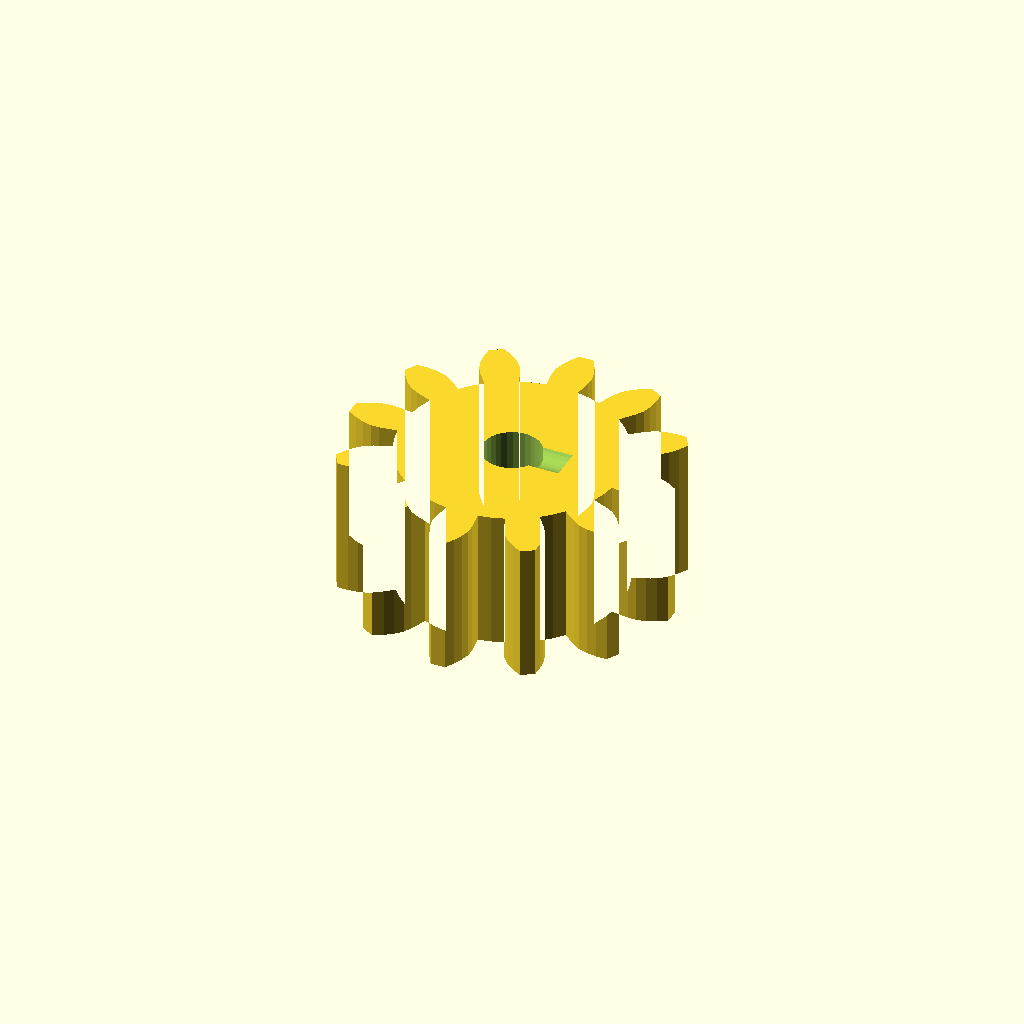
Cell 1 — every parameter at its default value.
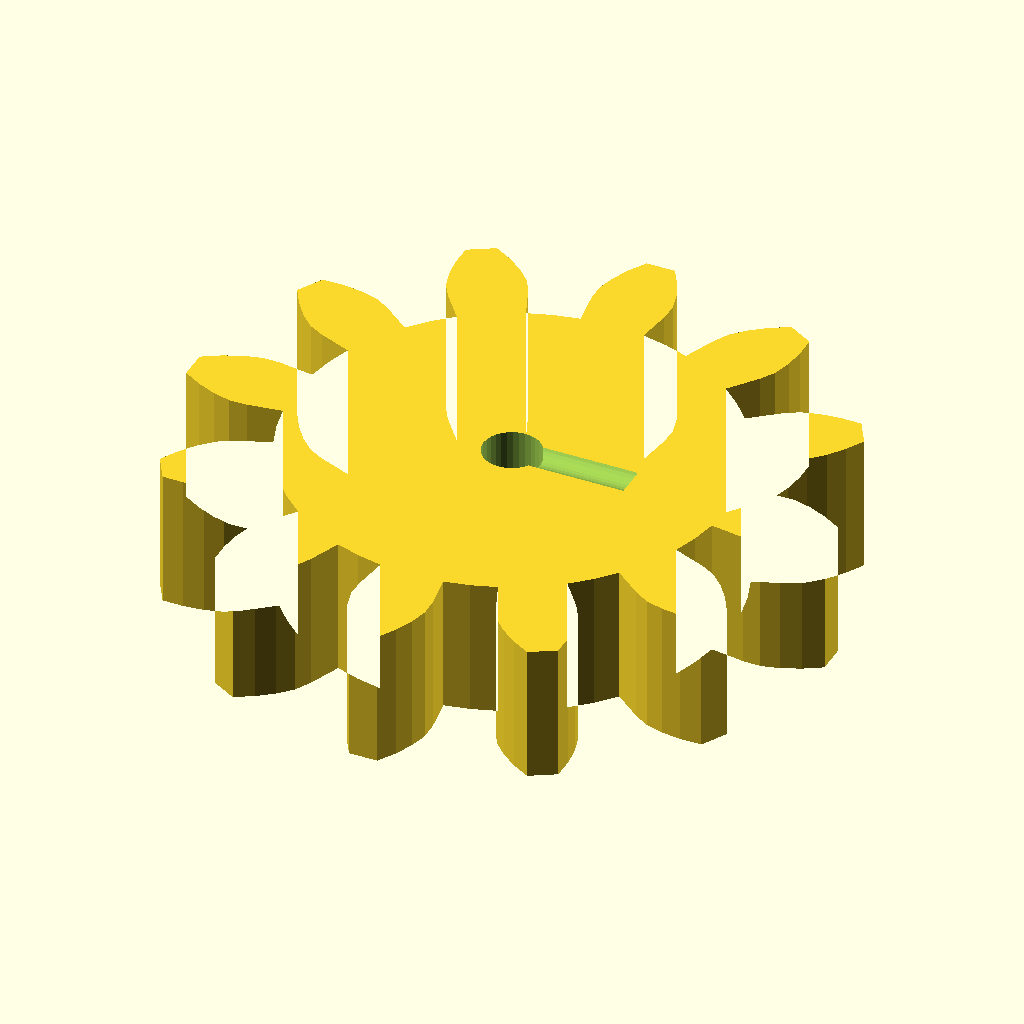
Cell 2 — modul set to 4, the other parameters unchanged.
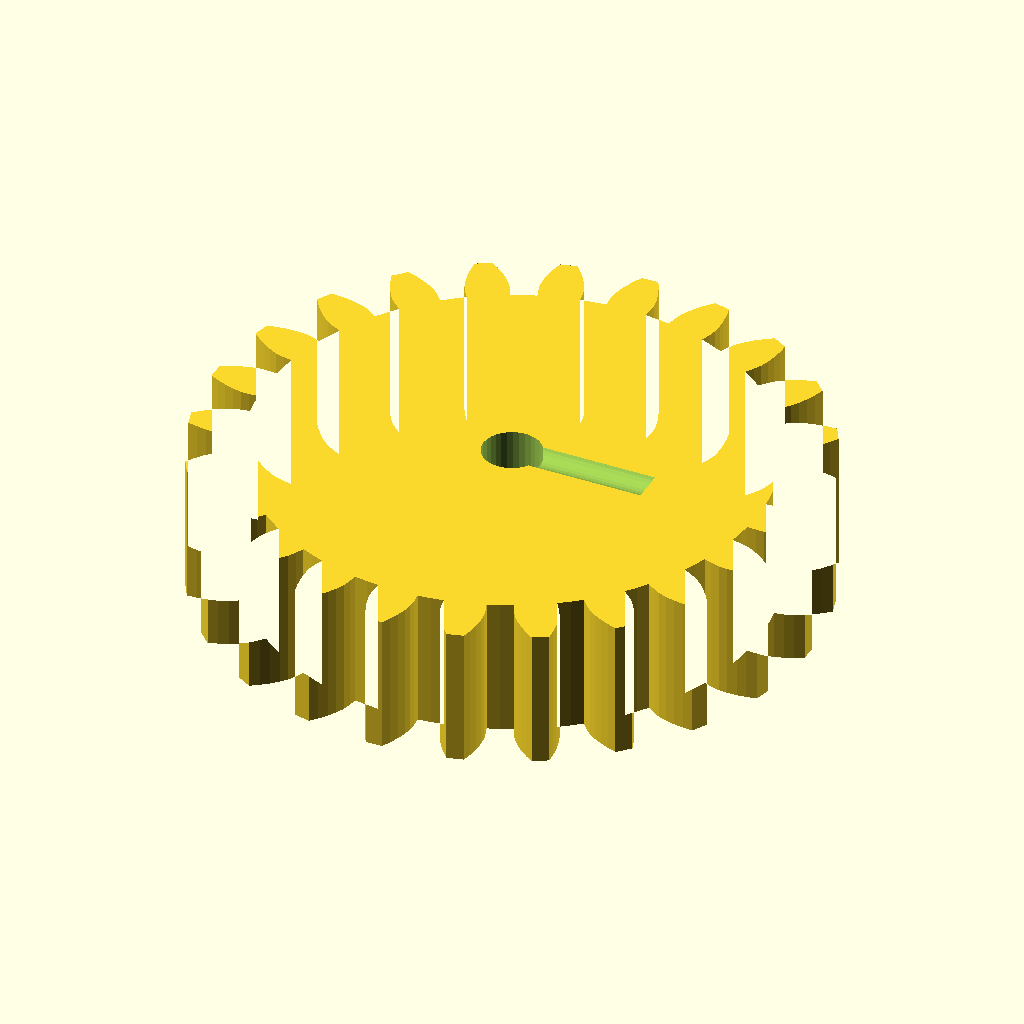
Cell 3: n_teeth = 24 (everything else at default).
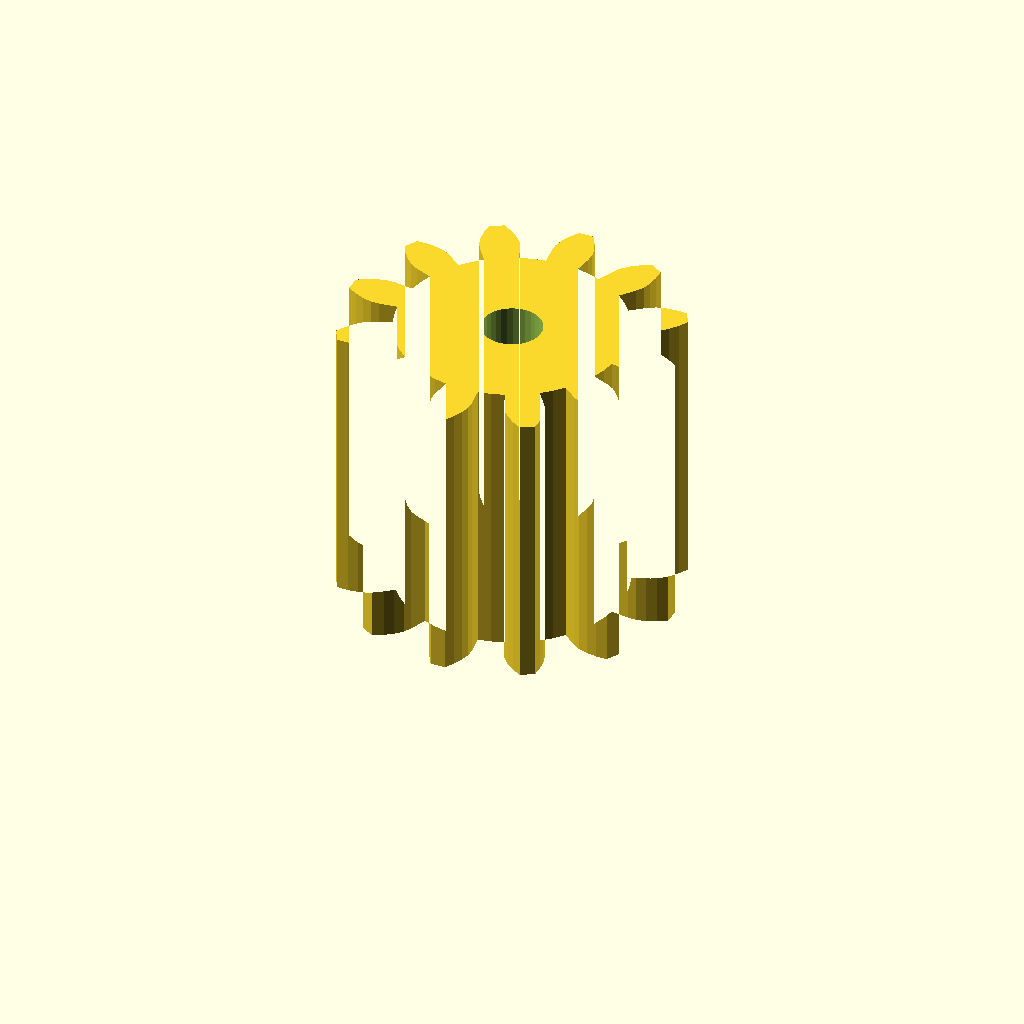
Cell 4 — width set to 24, the other parameters unchanged.
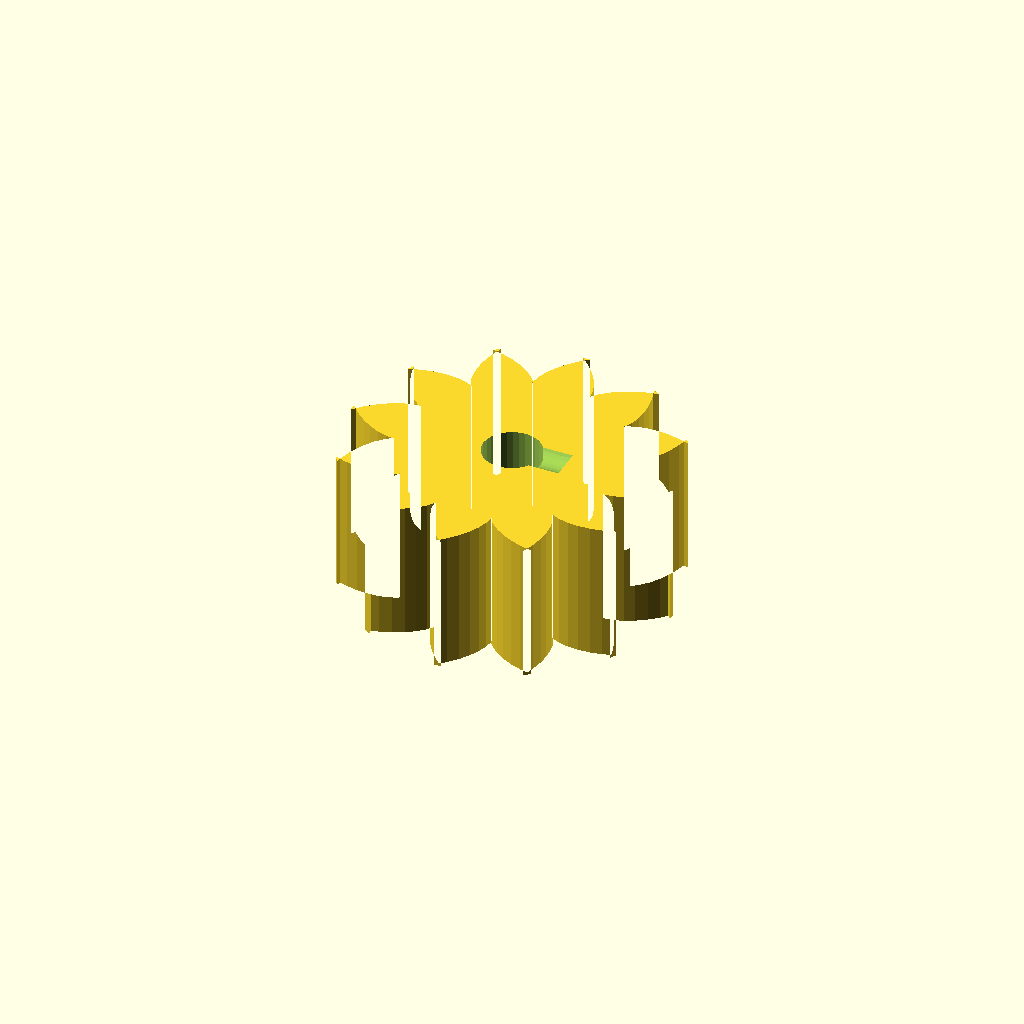
Cell 5 — pa set to 40, the other parameters unchanged.
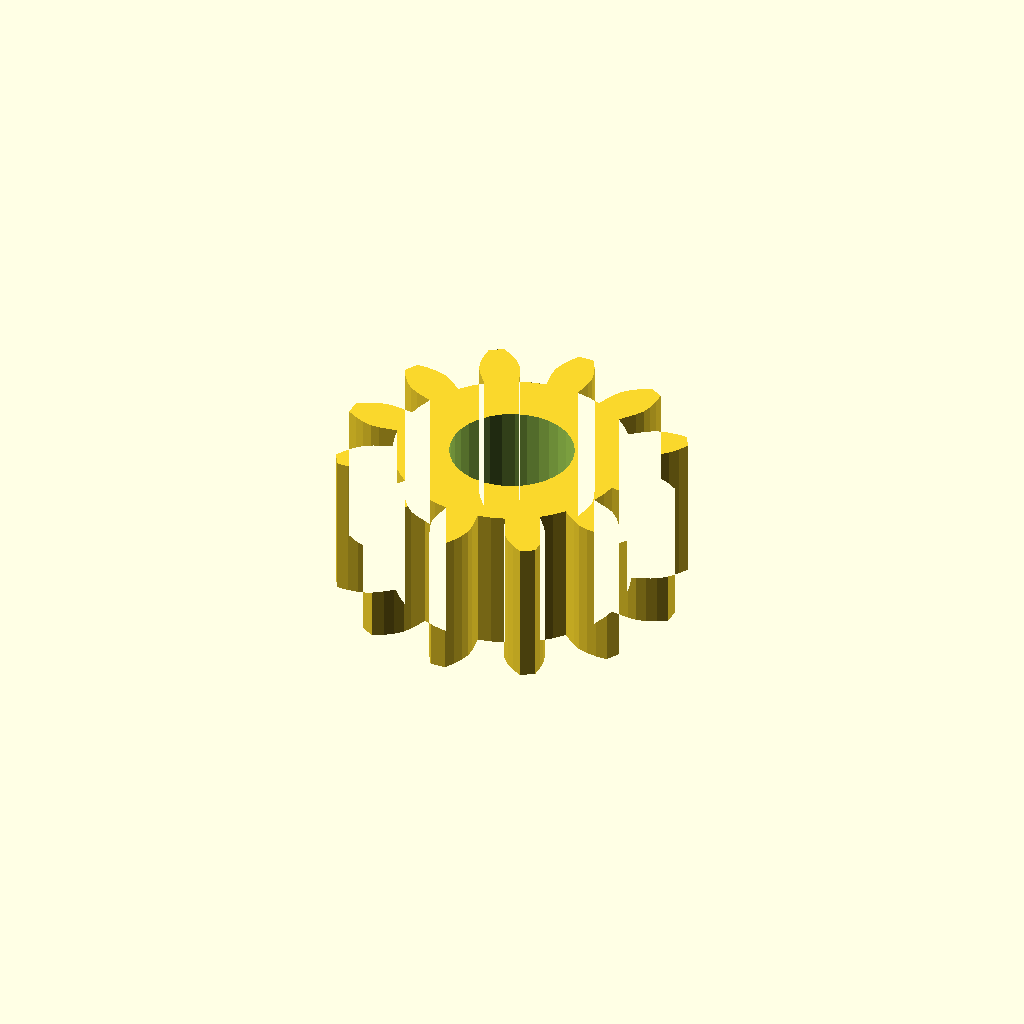
Cell 6: shaft_d = 10 (everything else at default).
All cells are drawn from one camera (rotation 55°, 0°, 25°, orthographic, colour scheme Cornfield), so only the parameter changes between them.
The OpenSCAD source (optional_data/gen2/spurgears/part_0068.scad):
$fn = 32;

// ----------------------------------------------------------------------
// Spur gear: m=2 z=12, 28 mm tip diameter x 12 mm
// ----------------------------------------------------------------------

// --- parameters (mm) ---
modul = 2;                // module
n_teeth = 12;             // number of teeth
width = 12;               // face width
pa = 20;                  // pressure angle, deg
shaft_d = 5;              // shaft bore
set_d = 3.4;              // set screw tap hole
set_z = 13;               // set screw height

/* --- involute profile --- */
pitch_r = modul * n_teeth / 2;
base_r = pitch_r * cos(pa);
tip_r = pitch_r + modul;
root_r = pitch_r - 1.25 * modul;
flank_steps = 6;

function inv_deg(a) = (tan(a) - a * PI / 180) * 180 / PI;
function flank_r(i) = root_r + (tip_r - root_r) * i / flank_steps;
function half_angle(r) = 90 / n_teeth + inv_deg(pa) - inv_deg(acos(min(1, base_r / r)));
function tooth_pt(k, i, side) =
    let (r = flank_r(i), a = k * 360 / n_teeth + side * half_angle(r))
    [r * cos(a), r * sin(a)];

module tooth_profile() {
  polygon(points = [
    for (k = [0 : n_teeth - 1])
      each [
        for (i = [0 : flank_steps]) tooth_pt(k, i, -1),
        for (i = [flank_steps : -1 : 0]) tooth_pt(k, i, 1),
        let (ta = (k + 0.5) * 360 / n_teeth)
          [root_r * cos(ta), root_r * sin(ta)]
      ]
  ]);
}

module gear_disc() {
  linear_extrude(height = width) tooth_profile();
}

difference() {
  gear_disc();
  translate([0, 0, -1]) cylinder(h = width + 3, d = shaft_d);
  /* set screw, drilled radially */
  translate([-1, 0, set_z]) rotate([0, 90, 0]) cylinder(h = (root_r * 0.6), d = set_d);
}
Parameter table extracted from the source (name, type, default, range or options):
modul: number, default 2
n_teeth: number, default 12
width: number, default 12
pa: number, default 20
shaft_d: number, default 5
set_d: number, default 3.4
set_z: number, default 13
flank_steps: number, default 6
